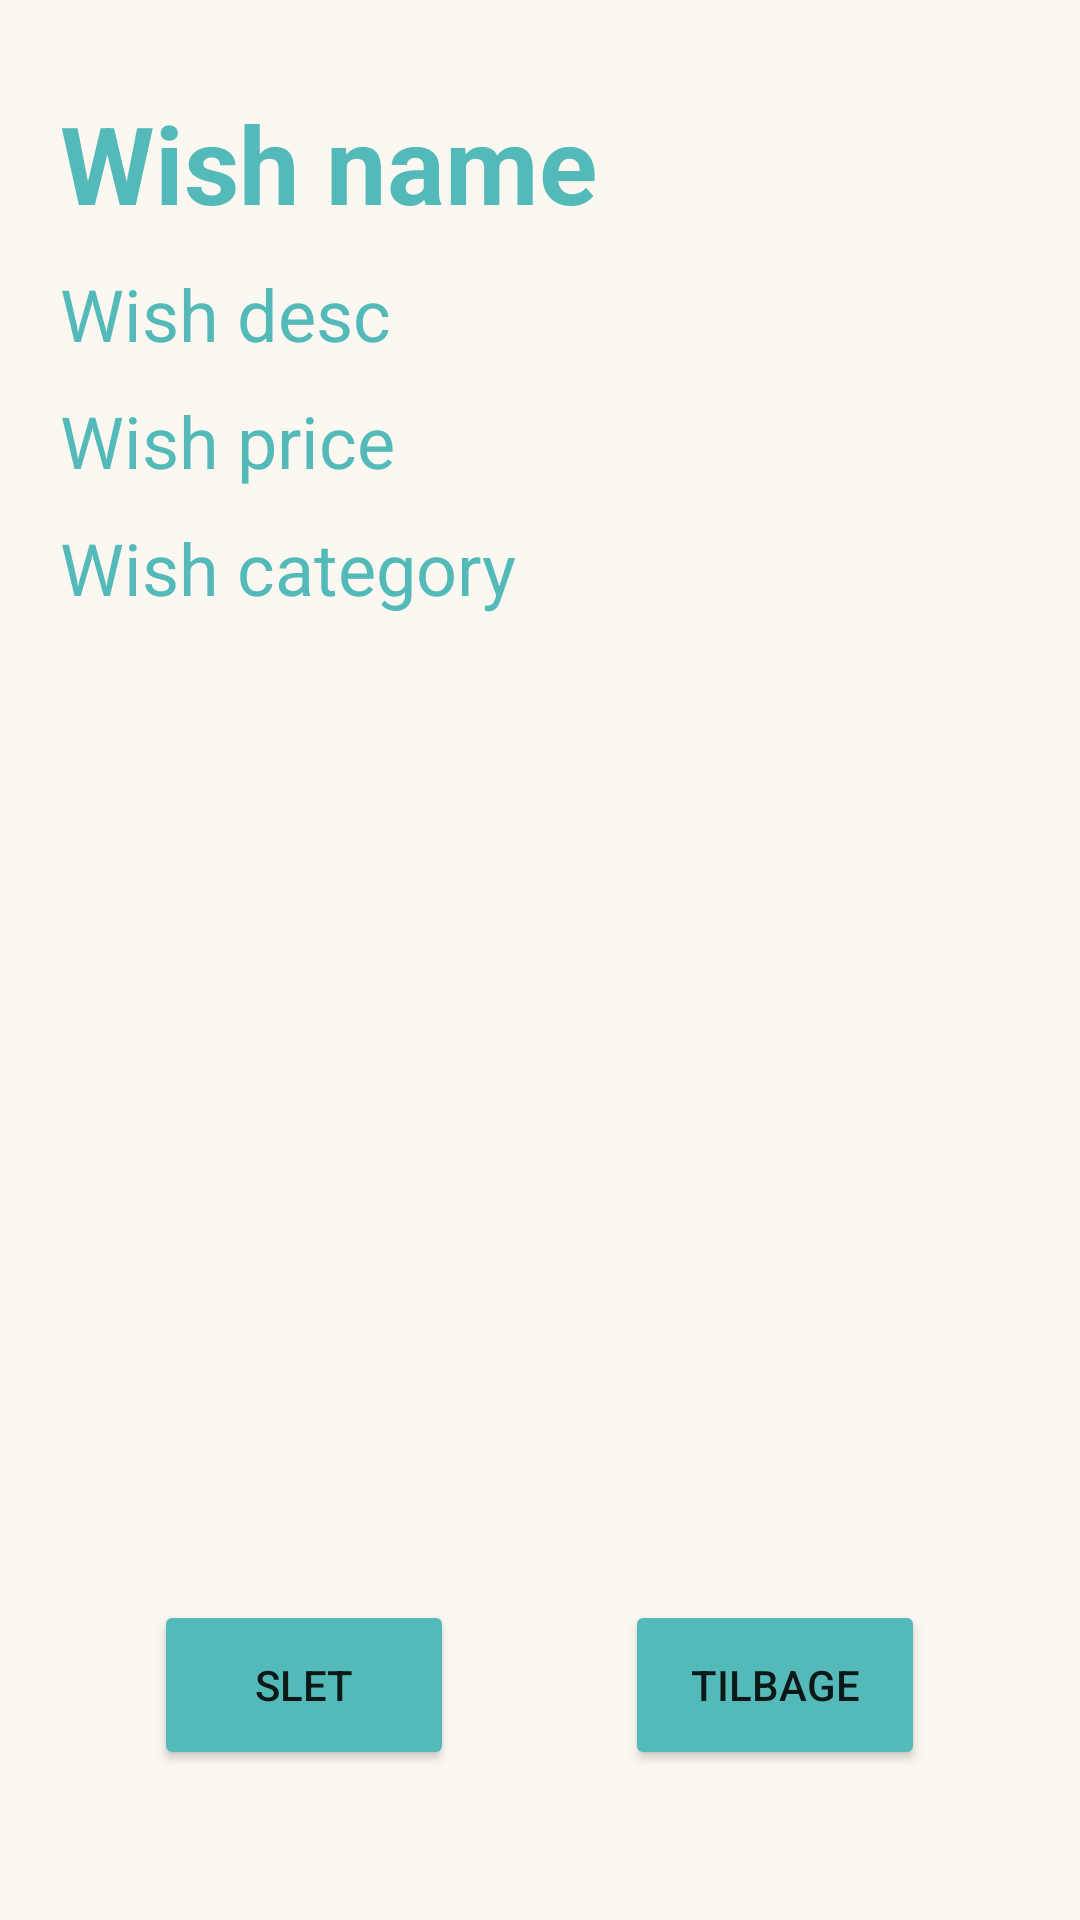

Reconstruct the res/layout file that produces this screen, plus the resources it refers to.
<!-- AndroidManifest.xml: application theme Theme.WishlistEksamen -->
<!-- res/layout/activity_wish.xml -->
<?xml version="1.0" encoding="utf-8"?>
<LinearLayout xmlns:android="http://schemas.android.com/apk/res/android"
    xmlns:app="http://schemas.android.com/apk/res-auto"
    xmlns:tools="http://schemas.android.com/tools"
    android:layout_width="match_parent"
    android:layout_height="match_parent"
    android:background="@color/back_brown"
    android:orientation="vertical"
    tools:context=".WishActivity">

    <LinearLayout
        android:layout_width="match_parent"
        android:layout_height="match_parent"
        android:layout_weight="0.1"
        android:gravity="left"
        android:orientation="vertical">

        <TextView
            android:id="@+id/activity_wish_item_title"
            android:layout_width="wrap_content"
            android:layout_height="wrap_content"
            android:layout_marginTop="10dp"
            android:paddingStart="20dp"
            android:paddingTop="20dp"
            android:text="Wish name"
            android:textColor="@color/btn_blue"
            android:textSize="36sp"
            android:textStyle="bold" />

        <TextView
            android:id="@+id/activity_wish_item_details"
            android:layout_width="wrap_content"
            android:layout_height="wrap_content"
            android:layout_marginTop="10dp"
            android:paddingStart="20dp"
            android:text="Wish desc"
            android:textColor="@color/btn_blue"
            android:textSize="24sp" />

        <TextView
            android:id="@+id/activity_wish_item_price"
            android:layout_width="wrap_content"
            android:layout_height="wrap_content"
            android:layout_marginTop="10dp"
            android:paddingStart="20dp"
            android:text="Wish price"
            android:textColor="@color/btn_blue"
            android:textSize="24sp" />

        <TextView
            android:id="@+id/activity_wish_item_category"
            android:layout_width="wrap_content"
            android:layout_height="wrap_content"
            android:layout_marginTop="10dp"
            android:paddingStart="20dp"
            android:text="Wish category"
            android:textColor="@color/btn_blue"
            android:textSize="24sp" />

    </LinearLayout>
    <RelativeLayout
        android:layout_width="match_parent"
        android:layout_height="match_parent"
        android:layout_weight="0.5"
        android:gravity="center"
        android:paddingBottom="50dp"
        android:orientation="horizontal">

        <Button
            android:id="@+id/btn_delete_wish"
            android:layout_width="100dp"
            android:layout_height="100dp"
            android:backgroundTint="@color/btn_blue"
            android:text="Slet" />

        <Button
            android:id="@+id/btn_return"
            android:layout_width="100dp"
            android:layout_height="100dp"
            android:layout_alignParentStart="true"
            android:layout_marginStart="157dp"
            android:backgroundTint="@color/btn_blue"
            android:text="Tilbage" />

    </RelativeLayout>

</LinearLayout>
<!-- resources referenced by this layout -->
<resources>
  <color name="back_brown">#FBF8F1</color>
  <color name="btn_blue">#54BAB9</color>
  <style name="Theme.WishlistEksamen" parent="Theme.MaterialComponents.DayNight.DarkActionBar">
          
          <item name="colorPrimary">@color/teal_700</item>
          <item name="colorPrimaryVariant">@color/teal_700</item>
          <item name="colorOnPrimary">@color/white</item>
          
          <item name="colorSecondary">@color/teal_200</item>
          <item name="colorSecondaryVariant">@color/teal_700</item>
          <item name="colorOnSecondary">@color/black</item>
          
          <item name="android:statusBarColor" tools:targetApi="l">?attr/colorPrimaryVariant</item>
          
      </style>
  <color name="teal_700">#FF018786</color>
  <color name="white">#FFFFFFFF</color>
  <color name="teal_200">#FF03DAC5</color>
  <color name="black">#FF000000</color>
</resources>
